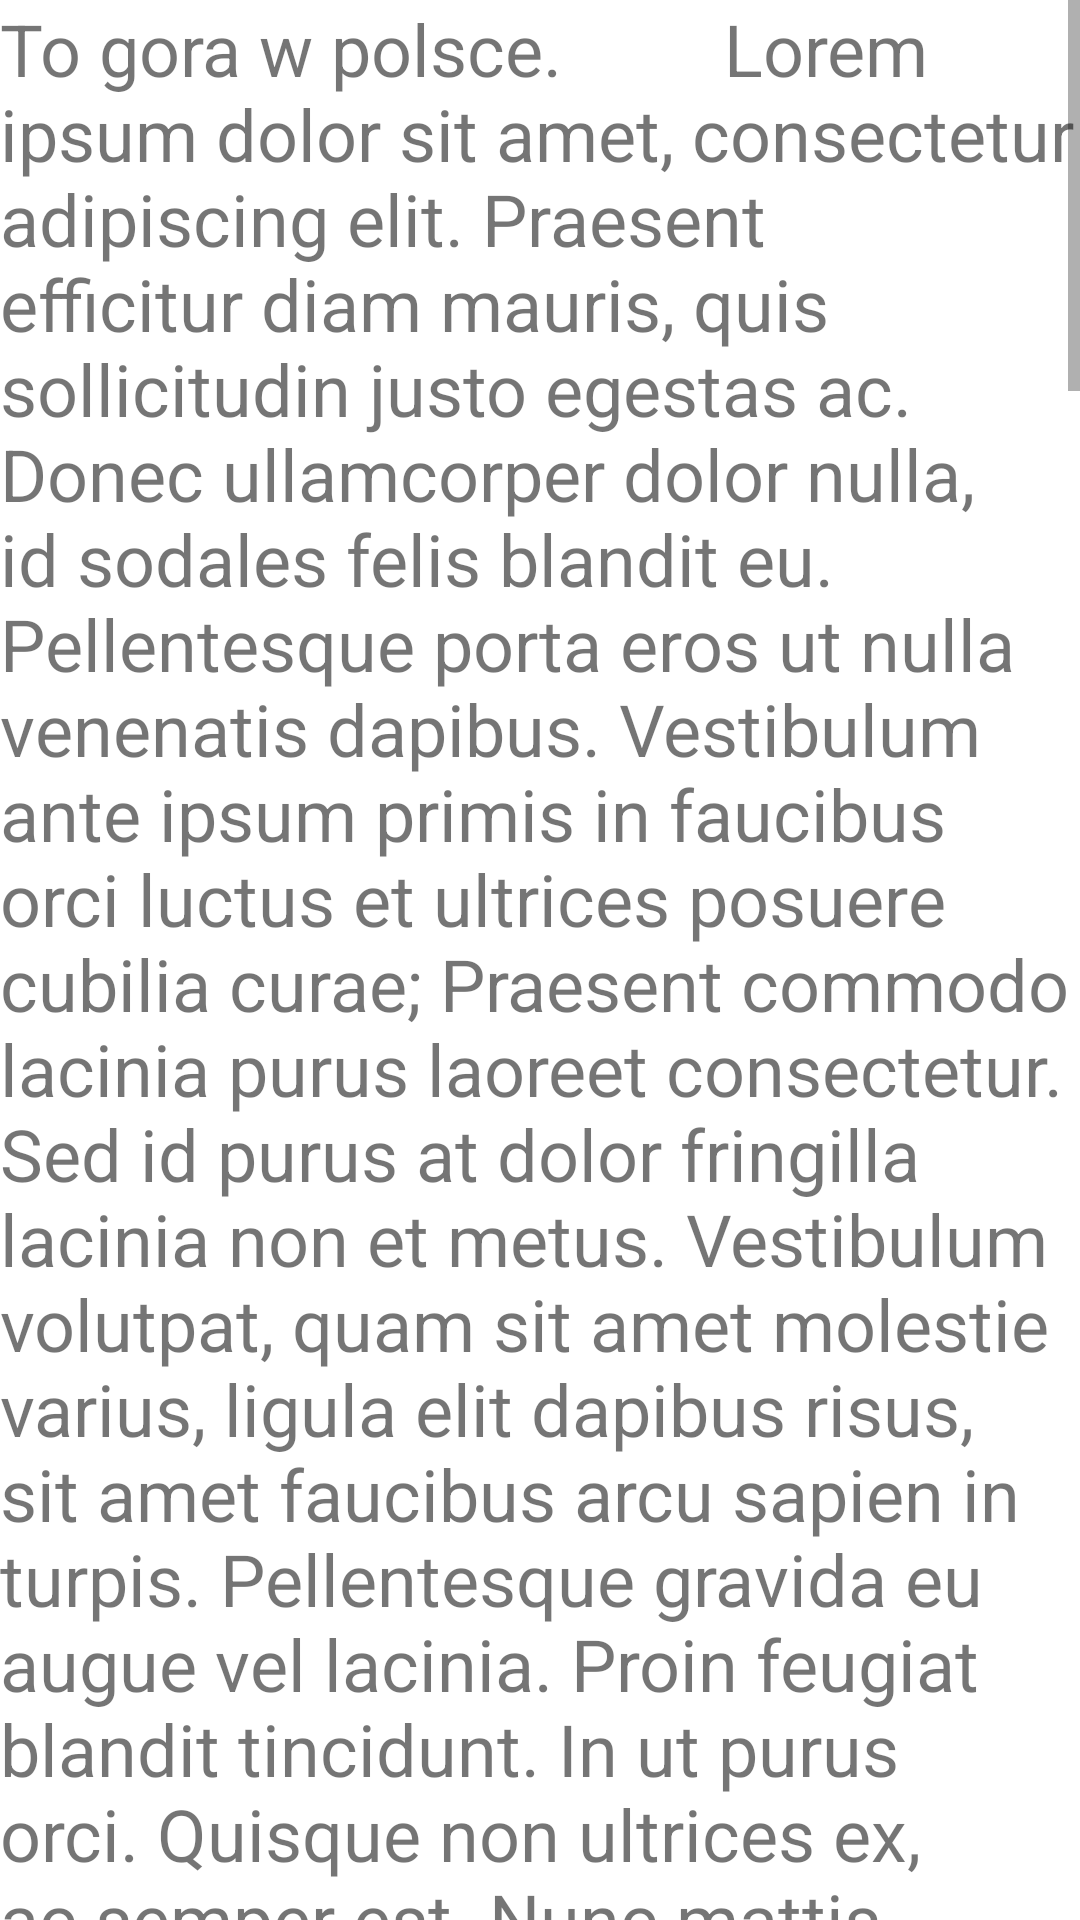

Write the Android layout XML for this screen, with the resource values it uses.
<!-- AndroidManifest.xml: application theme Theme.ThirdLessonAndroidApp -->
<!-- res/layout/activity_hint.xml -->
<?xml version="1.0" encoding="utf-8"?>
<LinearLayout xmlns:android="http://schemas.android.com/apk/res/android"
    xmlns:tools="http://schemas.android.com/tools"
    android:layout_width="match_parent"
    android:layout_height="match_parent"
    android:orientation="vertical"
    tools:context=".HintActivity">

    <ScrollView
        android:layout_width="match_parent"
        android:layout_height="wrap_content">

        <LinearLayout
            android:layout_width="match_parent"
            android:layout_height="wrap_content"
            android:orientation="vertical">

            <TextView
                android:id="@+id/textView"
                android:layout_width="wrap_content"
                android:layout_height="wrap_content"
                android:text="To gora w polsce.
        Lorem ipsum dolor sit amet, consectetur adipiscing elit. Praesent efficitur diam mauris, quis sollicitudin justo egestas ac. Donec ullamcorper dolor nulla, id sodales felis blandit eu. Pellentesque porta eros ut nulla venenatis dapibus. Vestibulum ante ipsum primis in faucibus orci luctus et ultrices posuere cubilia curae; Praesent commodo lacinia purus laoreet consectetur. Sed id purus at dolor fringilla lacinia non et metus. Vestibulum volutpat, quam sit amet molestie varius, ligula elit dapibus risus, sit amet faucibus arcu sapien in turpis. Pellentesque gravida eu augue vel lacinia. Proin feugiat blandit tincidunt. In ut purus orci. Quisque non ultrices ex, ac semper est. Nunc mattis quis felis sit amet consequat. Ut imperdiet nulla vitae sapien vulputate accumsan at viverra nulla.

        Cras metus ex, rhoncus at fringilla ut, sollicitudin in lorem. Vestibulum at aliquet ligula. Nulla tempor consequat justo, in euismod odio blandit eget. Suspendisse laoreet sollicitudin dolor, nec suscipit ante hendrerit cursus. Phasellus varius vel ipsum eu dapibus. Vestibulum maximus nec felis at congue. Suspendisse egestas tellus vitae sapien accumsan, at imperdiet turpis placerat. Maecenas dictum maximus lobortis. Curabitur purus enim, imperdiet ut elementum id, ornare nec orci. Sed a sem sit amet orci consectetur pulvinar sed in est. Donec feugiat gravida neque, eget elementum libero mattis in. Phasellus sodales sapien ut volutpat consectetur. Pellentesque vel nisl vel tellus placerat ullamcorper. Vestibulum sagittis elit augue, vel accumsan mauris vulputate eget.

        Morbi in gravida nisl. Aliquam erat volutpat. Nullam eget tortor ut ligula hendrerit rutrum. Maecenas vulputate hendrerit pharetra. Praesent dapibus ac nibh nec lobortis. Sed mollis, nibh eu malesuada ullamcorper, velit sem mattis est, nec molestie enim mauris vitae mi. Sed ultrices ante eu vulputate sollicitudin. Nunc et neque eu orci vulputate eleifend. Curabitur volutpat laoreet dolor. Phasellus imperdiet mauris sed leo volutpat pretium. Duis at purus condimentum, maximus lorem nec, ultrices sem. Mauris quis diam tortor. Morbi laoreet ultricies lectus ornare imperdiet. Nam pharetra consectetur ipsum vitae dapibus.

        Nam diam sapien, condimentum quis ultrices at, ultricies lobortis purus. Ut tempus mauris quis maximus fringilla. Proin et tristique erat. Morbi dui ante, sollicitudin eu dolor eget, malesuada tempus lacus. Curabitur pharetra vehicula ex quis aliquam. Mauris faucibus libero quis velit pretium, eget malesuada nulla accumsan. Donec porttitor nisi nec elit dictum, sit amet volutpat nibh semper.

        Sed velit ex, rutrum sed auctor in, ultrices non urna. Sed posuere purus consectetur libero aliquam, quis elementum tellus rutrum. Etiam elit mauris, luctus vel magna id, facilisis vulputate quam. Donec urna ipsum, fermentum et turpis in, sollicitudin rhoncus lorem. Nunc enim elit, tempus ut sollicitudin id, porttitor ac lacus. Integer ut pulvinar felis, at pharetra neque. Vestibulum eu leo vitae ipsum dictum fringilla quis quis sapien. Maecenas nec congue enim. Maecenas id risus viverra, feugiat sapien vitae, porta massa. Suspendisse potenti. Quisque consequat malesuada odio, vitae aliquam tortor volutpat vel. Mauris vehicula, metus a luctus porttitor, erat metus euismod risus, nec dignissim sem tellus et sapien."
                android:textSize="24sp" />

            <Button
                android:id="@+id/button3"
                android:layout_width="match_parent"
                android:layout_height="wrap_content"
                android:text="Powrot" />
        </LinearLayout>
    </ScrollView>

</LinearLayout>
<!-- resources referenced by this layout -->
<resources>
  <style name="Theme.ThirdLessonAndroidApp" parent="Theme.MaterialComponents.DayNight.DarkActionBar">
          
          <item name="colorPrimary">@color/purple_500</item>
          <item name="colorPrimaryVariant">@color/purple_700</item>
          <item name="colorOnPrimary">@color/white</item>
          
          <item name="colorSecondary">@color/teal_200</item>
          <item name="colorSecondaryVariant">@color/teal_700</item>
          <item name="colorOnSecondary">@color/black</item>
          
          <item name="android:statusBarColor">?attr/colorPrimaryVariant</item>
          
      </style>
  <!-- not gathered from this repository: default colours our renderer supplied (Android Studio template values) -->
  <color name="purple_500">#FF6200EE</color>
  <color name="purple_700">#FF3700B3</color>
  <color name="teal_200">#FF03DAC5</color>
  <color name="teal_700">#FF018786</color>
  <color name="black">#FF000000</color>
  <color name="white">#FFFFFFFF</color>
</resources>
